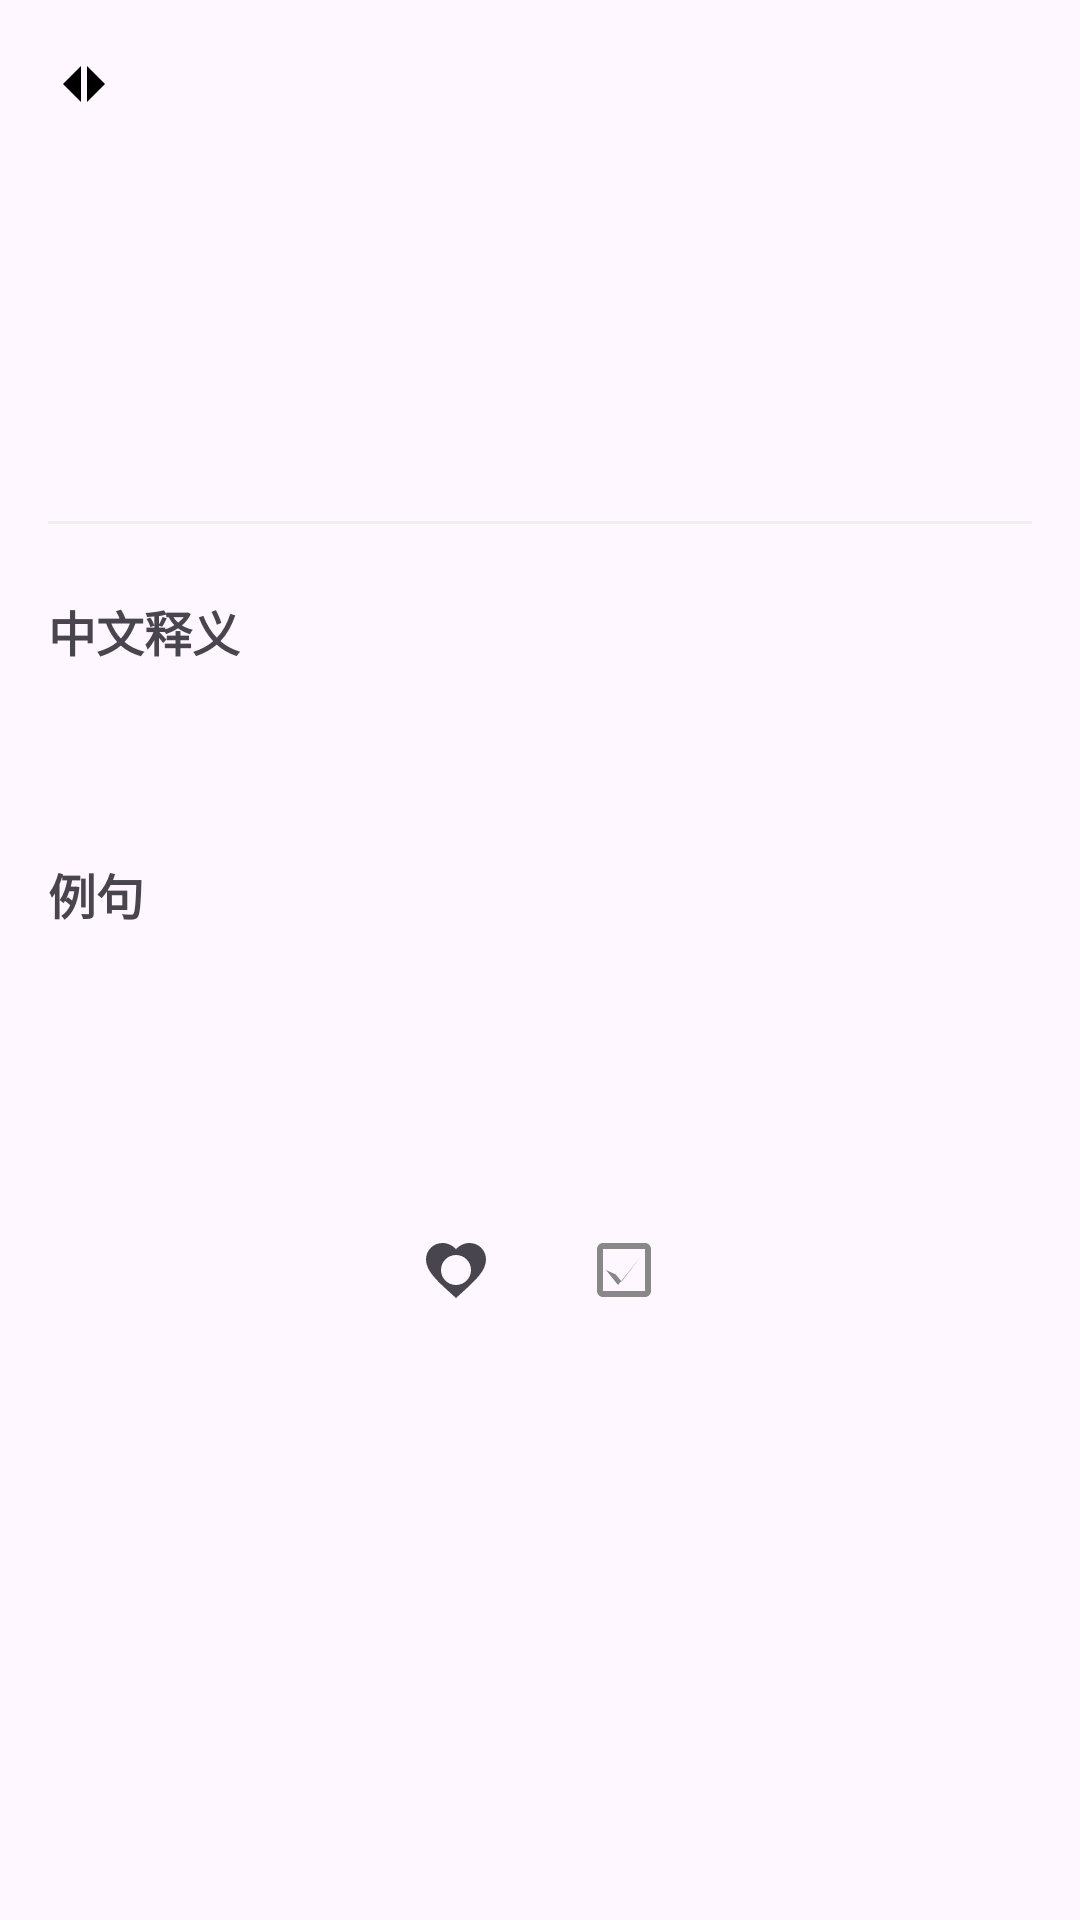

Android layout source for this screen:
<!-- AndroidManifest.xml: application theme Theme.Vocabularylearner -->
<!-- res/layout/activity_word_detail.xml -->
<?xml version="1.0" encoding="utf-8"?>
<LinearLayout xmlns:android="http://schemas.android.com/apk/res/android"
    xmlns:tools="http://schemas.android.com/tools"
    android:layout_width="match_parent"
    android:layout_height="match_parent"
    android:orientation="vertical"
    android:padding="16dp"
    tools:context=".ui.WordDetailActivity">

    <ImageButton
        android:id="@+id/btn_back"
        android:layout_width="wrap_content"
        android:layout_height="wrap_content"
        android:background="?attr/selectableItemBackgroundBorderless"
        android:contentDescription="返回"
        android:src="@drawable/ic_back" />

    <TextView
        android:id="@+id/tv_detail_english"
        android:layout_width="match_parent"
        android:layout_height="wrap_content"
        android:layout_marginTop="32dp"
        android:textSize="28sp"
        android:textStyle="bold" />

    <TextView
        android:id="@+id/tv_detail_phonetic"
        android:layout_width="match_parent"
        android:layout_height="wrap_content"
        android:layout_marginTop="16dp"
        android:textColor="@color/gray"
        android:textSize="18sp" />

    <View
        android:layout_width="match_parent"
        android:layout_height="1dp"
        android:layout_marginTop="24dp"
        android:background="@color/light_gray" />

    <TextView
        android:layout_width="match_parent"
        android:layout_height="wrap_content"
        android:layout_marginTop="24dp"
        android:text="中文释义"
        android:textSize="16sp"
        android:textStyle="bold" />

    <TextView
        android:id="@+id/tv_detail_chinese"
        android:layout_width="match_parent"
        android:layout_height="wrap_content"
        android:layout_marginTop="16dp"
        android:textSize="18sp" />

    <TextView
        android:layout_width="match_parent"
        android:layout_height="wrap_content"
        android:layout_marginTop="24dp"
        android:text="例句"
        android:textSize="16sp"
        android:textStyle="bold" />

    <TextView
        android:id="@+id/tv_detail_example"
        android:layout_width="match_parent"
        android:layout_height="wrap_content"
        android:layout_marginTop="16dp"
        android:textSize="16sp"
        android:textColor="@color/gray" />

    
    <LinearLayout
        android:layout_width="match_parent"
        android:layout_height="wrap_content"
        android:layout_marginTop="48dp"
        android:gravity="center_horizontal"
        android:orientation="horizontal"
        android:weightSum="2">

        <ImageButton
            android:id="@+id/btn_detail_favorite"
            android:layout_width="wrap_content"
            android:layout_height="wrap_content"
            android:background="?attr/selectableItemBackgroundBorderless"
            android:contentDescription="收藏"
            android:padding="16dp"
            android:scaleType="centerInside"
            android:src="@drawable/ic_favorite_border" />

        <ImageButton
            android:id="@+id/btn_detail_familiar"
            android:layout_width="wrap_content"
            android:layout_height="wrap_content"
            android:background="?attr/selectableItemBackgroundBorderless"
            android:contentDescription="熟悉度"
            android:padding="16dp"
            android:scaleType="centerInside"
            android:src="@drawable/ic_unfamiliar" />
    </LinearLayout>

</LinearLayout>
<!-- resources referenced by this layout -->
<resources>
  <color name="gray">#FF888888</color>
  <color name="light_gray">#FFEEEEEE</color>
  <!-- drawable ic_back (drawable) -->
  <vector xmlns:android="http://schemas.android.com/apk/res/android"
      android:width="24dp"
      android:height="24dp"
      android:viewportWidth="24"
      android:viewportHeight="24"
      android:tint="@color/black">
      <path
          android:fillColor="@android:color/white"
          android:pathData="M11,18L5,12l6,-6v12zM13,6v12l6,-6L13,6z" />
  </vector>
  <!-- drawable ic_favorite_border (drawable) -->
  <vector xmlns:android="http://schemas.android.com/apk/res/android"
  android:width="24dp"
  android:height="24dp"
  android:viewportWidth="24"
  android:viewportHeight="24"
  android:tint="?attr/colorControlNormal">
  <path
      android:fillColor="@android:color/white"
      android:pathData="M16.5,3c-1.74,0 -3.41,0.81 -4.5,2.09C10.91,3.81 9.24,3 7.5,3 4.42,3 2,5.42 2,8.5c0,3.78 3.4,6.86 8.55,11.54L12,21.35l1.45,-1.32C18.6,15.36 22,12.28 22,8.5C22,5.42 19.58,3 16.5,3zM12,17c-2.76,0 -5,-2.24 -5,-5s2.24,-5 5,-5 5,2.24 5,5 -2.24,5 -5,5z" />
  </vector>
  <!-- drawable ic_unfamiliar (drawable) -->
  <vector xmlns:android="http://schemas.android.com/apk/res/android"
      android:width="24dp"
      android:height="24dp"
      android:viewportWidth="24"
      android:viewportHeight="24"
      android:tint="@color/gray">
      <path
          android:fillColor="@android:color/white"
          android:pathData="M19 3H5c-1.1 0-2 .9-2 2v14c0 1.1.9 2 2 2h14c1.1 0 2-.9 2-2V5c0-1.1-.9-2-2-2zm0 16H5V5h14v14zm-5.04-6.71l-2.75 3.54-1.96-2.36L6 12l4.01 5 7.49-9.36z" />
  </vector>
  <style name="Theme.Vocabularylearner" parent="Base.Theme.Vocabularylearner" />
  <color name="black">#FF000000</color>
  <style name="Base.Theme.Vocabularylearner" parent="Theme.Material3.DayNight.NoActionBar">
          
          
          
  
      </style>
</resources>
